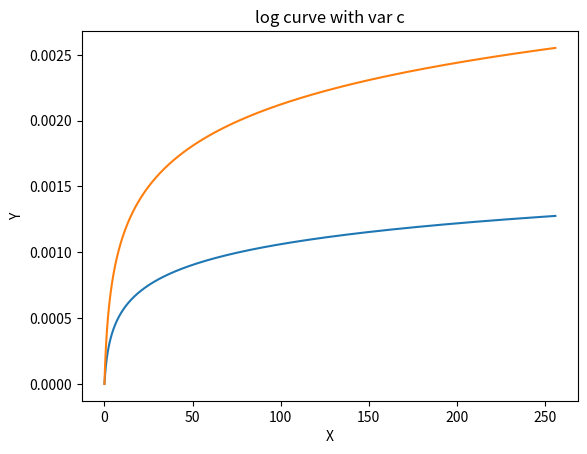

Generate this figure with matplotlib:
#log curve with two different c values

import numpy as np
import matplotlib.pyplot as plt

x=np.arange(0,256,0.1)
c=np.arange(0.00023,1,0.00023)
for i in range (2):
    print(c[i])
    y=c[i]*np.log(x+1)
    plt.plot(x,y)

plt.title("log curve with var c")
plt.xlabel('X')
plt.ylabel('Y')
plt.show()
    
